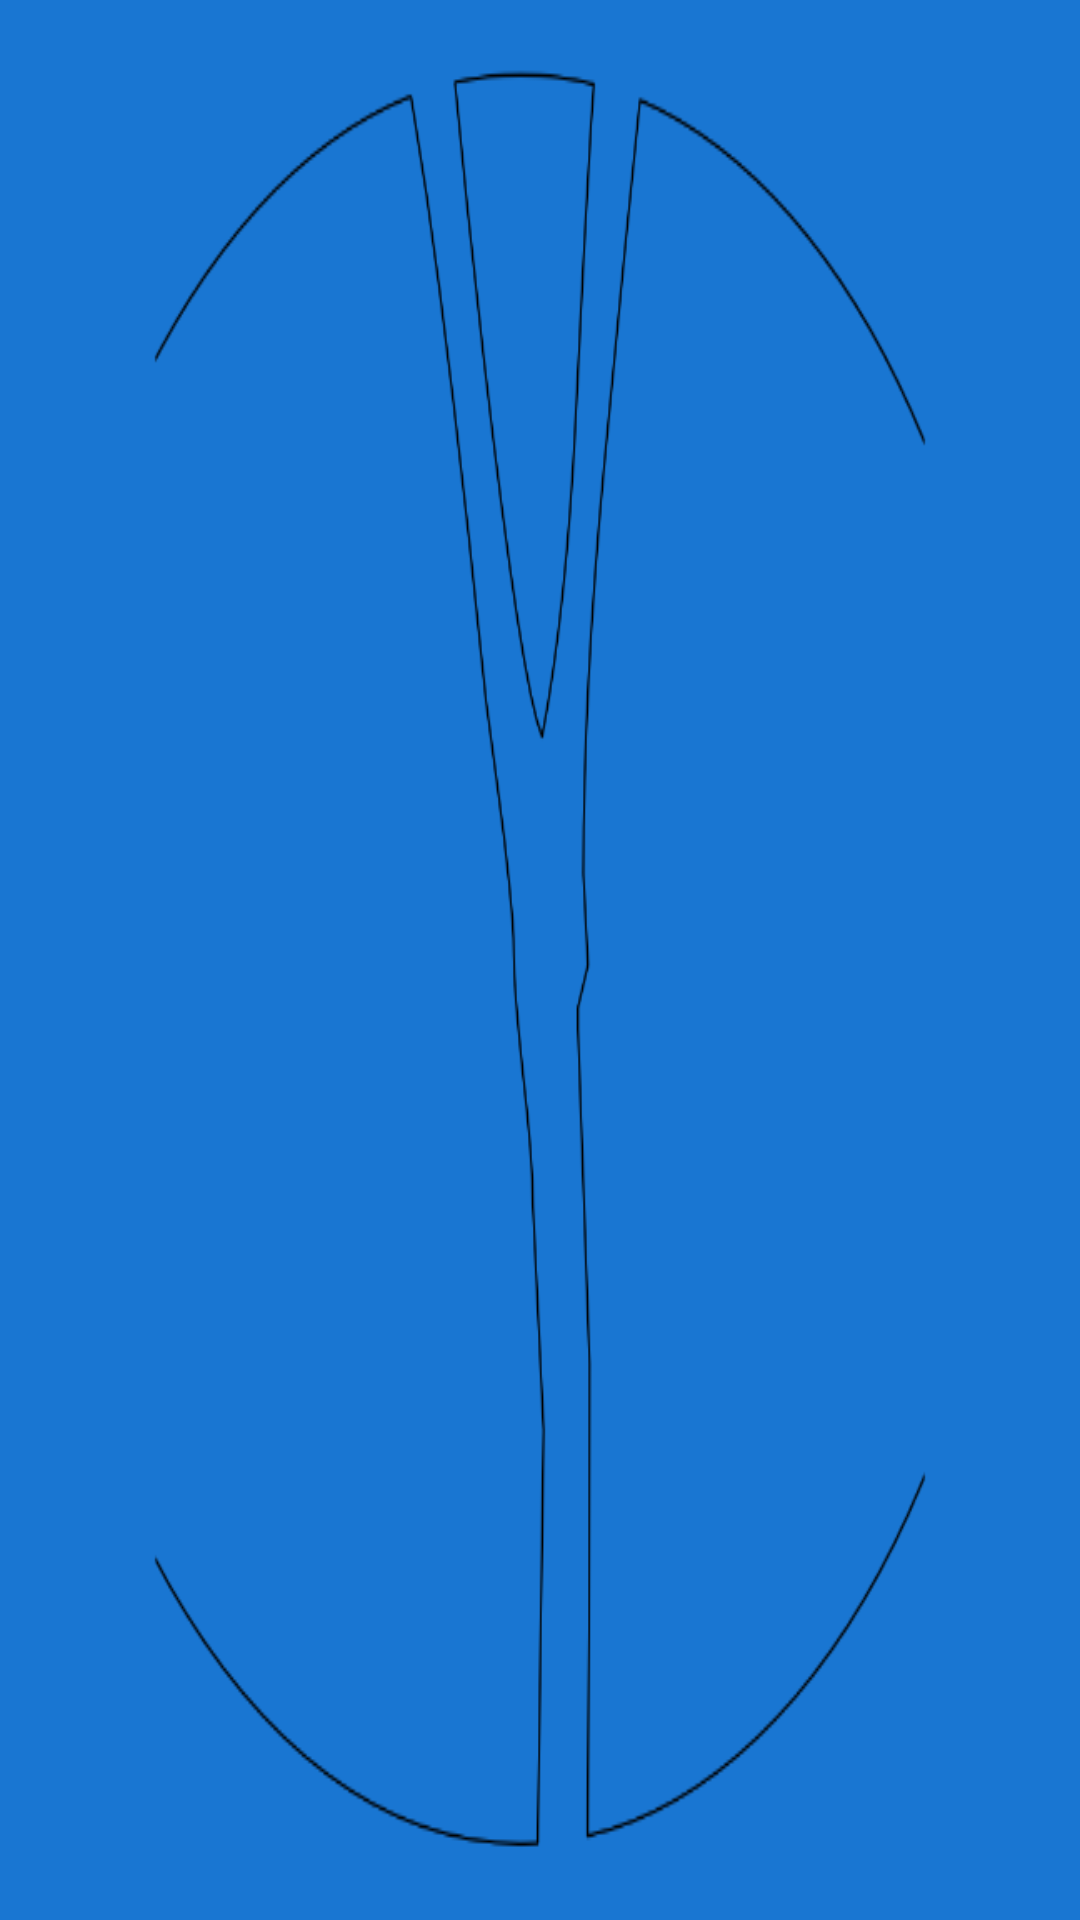

The Android layout XML behind this screen, and the referenced resources:
<!-- AndroidManifest.xml: application theme YepTheme -->
<!-- res/layout/activity_final.xml -->
<?xml version="1.0" encoding="utf-8"?>
<RelativeLayout xmlns:android="http://schemas.android.com/apk/res/android"
    xmlns:tools="http://schemas.android.com/tools"
    android:layout_width="match_parent"
    android:layout_height="match_parent"
    tools:context="com.pedrovelasco.yep.FinalActivity"
    android:background="@color/colorPrimaryDark">


    <ImageView
        android:layout_width="match_parent"
        android:layout_height="match_parent"
        android:id="@+id/imageView"
        android:layout_centerVertical="true"
        android:layout_centerHorizontal="true"
        android:background="@drawable/ic_background"
        android:scaleType="fitCenter" />
</RelativeLayout>
<!-- resources referenced by this layout -->
<resources>
  <color name="colorPrimaryDark">#1976D2</color>
  <!-- drawable ic_background: png bitmap (drawable-hdpi, 12926 bytes) -->
  <style name="YepTheme" parent="AppTheme">
          <item name="colorPrimary">@color/colorPrimary</item>
          <item name="colorPrimaryDark">@color/colorPrimaryDark</item>
          <item name="colorAccent">@color/colorAccent</item>
          <item name="android:windowTranslucentStatus">true</item>
  
      </style>
  <style name="AppTheme" parent="Theme.AppCompat.Light.DarkActionBar">
          
  
      </style>
  <color name="colorPrimary">#2196F3</color>
  <color name="colorAccent">#FFC107</color>
</resources>
